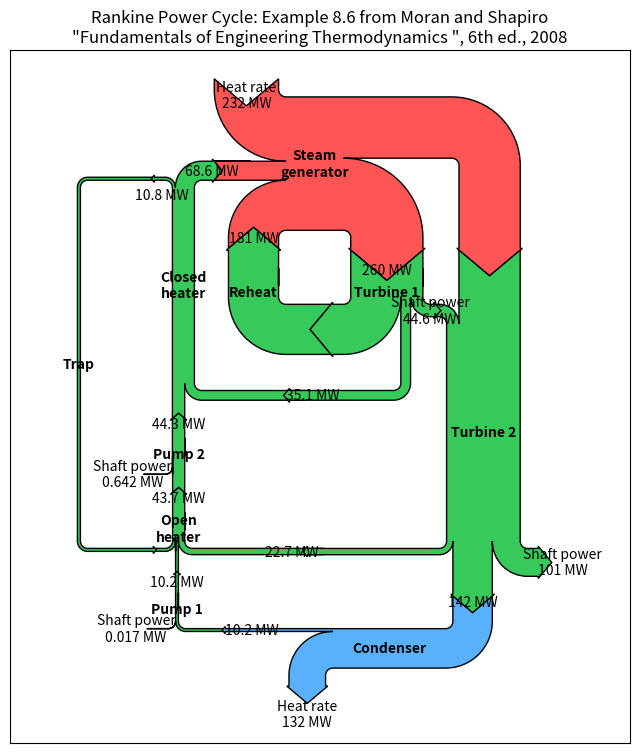

The matplotlib source for this figure:
%matplotlib inline

import matplotlib.pyplot as plt

from matplotlib.sankey import Sankey

fig = plt.figure(figsize=(8, 9))
ax = fig.add_subplot(1, 1, 1, xticks=[], yticks=[],
                     title="Rankine Power Cycle: Example 8.6 from Moran and "
                     "Shapiro\n\x22Fundamentals of Engineering Thermodynamics "
                     "\x22, 6th ed., 2008")
Hdot = [260.431, 35.078, 180.794, 221.115, 22.700,
        142.361, 10.193, 10.210, 43.670, 44.312,
        68.631, 10.758, 10.758, 0.017, 0.642,
        232.121, 44.559, 100.613, 132.168]  # MW
sankey = Sankey(ax=ax, format='%.3G', unit=' MW', gap=0.5, scale=1.0/Hdot[0])
sankey.add(patchlabel='\n\nPump 1', rotation=90, facecolor='#37c959',
           flows=[Hdot[13], Hdot[6], -Hdot[7]],
           labels=['Shaft power', '', None],
           pathlengths=[0.4, 0.883, 0.25],
           orientations=[1, -1, 0])
sankey.add(patchlabel='\n\nOpen\nheater', facecolor='#37c959',
           flows=[Hdot[11], Hdot[7], Hdot[4], -Hdot[8]],
           labels=[None, '', None, None],
           pathlengths=[0.25, 0.25, 1.93, 0.25],
           orientations=[1, 0, -1, 0], prior=0, connect=(2, 1))
sankey.add(patchlabel='\n\nPump 2', facecolor='#37c959',
           flows=[Hdot[14], Hdot[8], -Hdot[9]],
           labels=['Shaft power', '', None],
           pathlengths=[0.4, 0.25, 0.25],
           orientations=[1, 0, 0], prior=1, connect=(3, 1))
sankey.add(patchlabel='Closed\nheater', trunklength=2.914, fc='#37c959',
           flows=[Hdot[9], Hdot[1], -Hdot[11], -Hdot[10]],
           pathlengths=[0.25, 1.543, 0.25, 0.25],
           labels=['', '', None, None],
           orientations=[0, -1, 1, -1], prior=2, connect=(2, 0))
sankey.add(patchlabel='Trap', facecolor='#37c959', trunklength=5.102,
           flows=[Hdot[11], -Hdot[12]],
           labels=['\n', None],
           pathlengths=[1.0, 1.01],
           orientations=[1, 1], prior=3, connect=(2, 0))
sankey.add(patchlabel='Steam\ngenerator', facecolor='#ff5555',
           flows=[Hdot[15], Hdot[10], Hdot[2], -Hdot[3], -Hdot[0]],
           labels=['Heat rate', '', '', None, None],
           pathlengths=0.25,
           orientations=[1, 0, -1, -1, -1], prior=3, connect=(3, 1))
sankey.add(patchlabel='\n\n\nTurbine 1', facecolor='#37c959',
           flows=[Hdot[0], -Hdot[16], -Hdot[1], -Hdot[2]],
           labels=['', None, None, None],
           pathlengths=[0.25, 0.153, 1.543, 0.25],
           orientations=[0, 1, -1, -1], prior=5, connect=(4, 0))
sankey.add(patchlabel='\n\n\nReheat', facecolor='#37c959',
           flows=[Hdot[2], -Hdot[2]],
           labels=[None, None],
           pathlengths=[0.725, 0.25],
           orientations=[-1, 0], prior=6, connect=(3, 0))
sankey.add(patchlabel='Turbine 2', trunklength=3.212, facecolor='#37c959',
           flows=[Hdot[3], Hdot[16], -Hdot[5], -Hdot[4], -Hdot[17]],
           labels=[None, 'Shaft power', None, '', 'Shaft power'],
           pathlengths=[0.751, 0.15, 0.25, 1.93, 0.25],
           orientations=[0, -1, 0, -1, 1], prior=6, connect=(1, 1))
sankey.add(patchlabel='Condenser', facecolor='#58b1fa', trunklength=1.764,
           flows=[Hdot[5], -Hdot[18], -Hdot[6]],
           labels=['', 'Heat rate', None],
           pathlengths=[0.45, 0.25, 0.883],
           orientations=[-1, 1, 0], prior=8, connect=(2, 0))
diagrams = sankey.finish()
for diagram in diagrams:
    diagram.text.set_fontweight('bold')
    diagram.text.set_fontsize('10')
    for text in diagram.texts:
        text.set_fontsize('10')
# Notice that the explicit connections are handled automatically, but the
# implicit ones currently are not.  The lengths of the paths and the trunks
# must be adjusted manually, and that is a bit tricky.

plt.show()